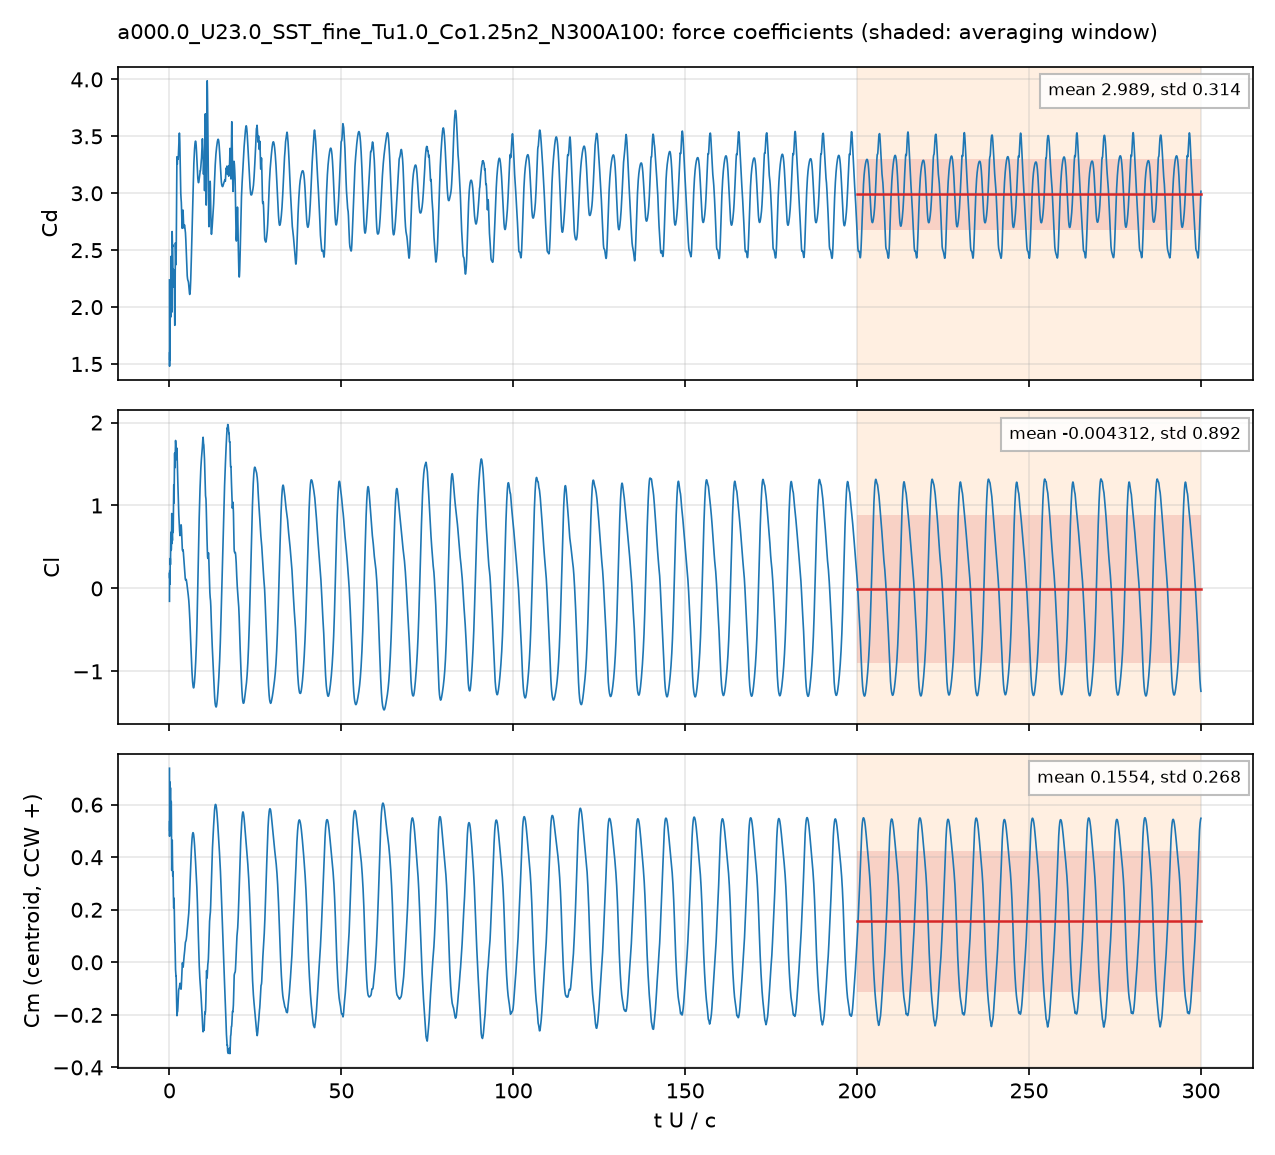

Values plotted in this chart, from the file beside it:
# a000.0_U23.0_SST_fine_Tu1.0_Co1.25n2_N…, q = 0.5 U^2, A = c dz, c = 0.048 m; Cm about the centroid, CCW +
# averaging window t U/c = 200 .. 300; d…
t_s, t_U_over_c, Cd, Cl, Cm_z_ccw, Cd_pressure, Cd_viscous
4.1737281e-05, 0.02, 2.239, -0.1551, 0.7386, 2.222, 0.01673
0.000167, 0.08004, 1.604, 0.1218, 0.538, 1.601, 0.002613
0.0002921, 0.14, 1.904, 0.09368, 0.6294, 1.903, 0.0001079
0.0004174, 0.2, 1.972, 0.2009, 0.6534, 1.974, -0.002102
0.0005427, 0.26, 2.055, 0.3216, 0.6285, 2.058, -0.003452
0.0006677, 0.32, 2.109, 0.3494, 0.6387, 2.114, -0.004857
0.000793, 0.38, 1.929, 0.5807, 0.5325, 1.936, -0.007182
0.0009183, 0.44, 2.003, 0.6542, 0.5131, 2.012, -0.009088
0.001044, 0.5, 2.394, 0.4585, 0.6034, 2.403, -0.00866
0.001169, 0.56, 2.361, 0.4697, 0.5868, 2.37, -0.008679
0.001294, 0.62, 2.115, 0.7301, 0.4176, 2.125, -0.009798
0.001419, 0.68, 1.955, 0.9027, 0.3498, 1.967, -0.01168
0.001544, 0.74, 2.297, 0.5692, 0.4316, 2.31, -0.01306
0.001669, 0.8, 2.659, 0.635, 0.4645, 2.67, -0.0109
0.001795, 0.8601, 2.535, 0.5774, 0.4259, 2.545, -0.01002
0.00192, 0.92, 2.549, 0.691, 0.3539, 2.559, -0.009846
0.002045, 0.9801, 2.437, 0.8456, 0.3288, 2.448, -0.01055
0.00217, 1.04, 2.2, 0.7958, 0.3422, 2.212, -0.01217
0.002296, 1.1, 2.27, 0.6949, 0.324, 2.282, -0.01176
0.002421, 1.16, 2.325, 0.9572, 0.2551, 2.336, -0.01135
0.002546, 1.22, 2.321, 1.184, 0.2112, 2.333, -0.01223
0.002671, 1.28, 2.284, 1.247, 0.2141, 2.298, -0.01439
0.002797, 1.34, 2.236, 1.033, 0.2441, 2.25, -0.01454
0.002922, 1.4, 2.325, 1.204, 0.2, 2.337, -0.01187
0.003047, 1.46, 2.126, 1.503, 0.1335, 2.138, -0.01157
0.003172, 1.52, 1.906, 1.631, 0.08844, 1.92, -0.01358
0.003297, 1.58, 1.857, 1.542, 0.07524, 1.872, -0.01441
0.003423, 1.64, 2.127, 1.46, 0.06473, 2.14, -0.01334
0.003548, 1.7, 2.485, 1.612, 0.02001, 2.497, -0.01137
0.003673, 1.76, 2.557, 1.766, -0.02151, 2.567, -0.01058
0.003798, 1.82, 2.484, 1.771, -0.0368, 2.495, -0.01118
0.003924, 1.88, 2.416, 1.704, -0.05033, 2.427, -0.01083
0.004049, 1.94, 2.379, 1.577, -0.05254, 2.389, -0.01076
0.004174, 2, 2.597, 1.562, -0.07744, 2.607, -0.01009
0.004299, 2.06, 2.936, 1.605, -0.1218, 2.945, -0.009096
0.004424, 2.12, 3.225, 1.669, -0.1732, 3.233, -0.007977
0.00455, 2.18, 3.32, 1.688, -0.2015, 3.326, -0.006808
0.004675, 2.24, 3.271, 1.603, -0.198, 3.277, -0.006371
0.0048, 2.3, 3.263, 1.476, -0.1879, 3.269, -0.006013
0.004925, 2.36, 3.308, 1.395, -0.1872, 3.314, -0.005266
0.00505, 2.42, 3.32, 1.317, -0.1808, 3.325, -0.004609
0.005176, 2.48, 3.308, 1.216, -0.1644, 3.312, -0.00394
0.005301, 2.54, 3.301, 1.096, -0.1399, 3.305, -0.003279
0.005426, 2.6, 3.329, 0.9983, -0.1205, 3.332, -0.002579
0.005551, 2.66, 3.366, 0.9399, -0.109, 3.368, -0.001843
0.005677, 2.72, 3.413, 0.8933, -0.1024, 3.415, -0.001111
0.005802, 2.78, 3.47, 0.8502, -0.1003, 3.47, -0.0003527
0.005927, 2.84, 3.512, 0.8023, -0.09875, 3.512, 0.0004098
0.006052, 2.9, 3.528, 0.7486, -0.09532, 3.527, 0.001128
0.006178, 2.96, 3.507, 0.6934, -0.08902, 3.505, 0.001768
0.006303, 3.02, 3.451, 0.6514, -0.08258, 3.449, 0.002297
0.006428, 3.08, 3.365, 0.6374, -0.07971, 3.363, 0.002698
0.006553, 3.14, 3.258, 0.6518, -0.08188, 3.255, 0.002937
0.006678, 3.2, 3.145, 0.6843, -0.0881, 3.142, 0.00301
0.006804, 3.26, 3.048, 0.7199, -0.09494, 3.045, 0.002949
0.006928, 3.32, 2.985, 0.7494, -0.1005, 2.982, 0.002774
0.007054, 3.38, 2.954, 0.766, -0.1021, 2.952, 0.00253
0.007179, 3.44, 2.931, 0.7569, -0.09518, 2.929, 0.002166
... 4,942 more rows
